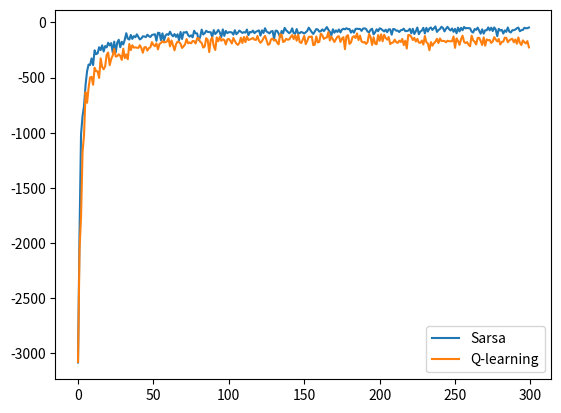

The matplotlib source for this figure:

import random
import numpy as np
import matplotlib.pyplot as plt
L = 10
D = 5
So = [1 , 0]
Sg = [1 , L-1]

#parameter setting
myalpha = 0.1
eps = 0.3
garmma = 1
#initialization
tempQ = np.random.randn(D, L, 4)
tempQ[Sg[0]][Sg[1]][:] = 0

#function
##epsilon greedy action selection
def eps_greedy(Q, S, eps):
    A = np.argmax(Q[S[0]][S[1]][:])
    if random.random()<eps:
        while True:
            temp = random.randint(0,3)
            if temp != A:
                A = temp
                break
    return A

#gridworld environment
def env_SW(S, A, L, D):
    S_prime=S.copy()
    #state transition
    if A == 0 and S[0]-1 >= 0:#up
        S_prime[0] = S[0] - 1
    if A == 1 and S[1]+1 < L:#right
        S_prime[1] = S[1] + 1
    if A == 2 and S[0]+1 < D:#down
        S_prime[0] = S[0] + 1
    if A == 3 and S[1] - 1 >= 0:#left
        S_prime[1] = S[1] - 1
    #reward setting
    if S_prime[0] == 0:
        R=-100
    else:
        R=-1

    return [S_prime, R]


#Sarsa
avgtimes = 40
avgsteplist = []
while avgtimes > 0:
    Q = tempQ.copy()
    i=300
    steplist = []
    while i>0:
        avgR = 0
        S = So.copy()
        A = eps_greedy(Q, S, eps)
        while S != Sg:
            [S_prime, R] = env_SW(S, A, L, D)
            avgR += R
            A_prime = eps_greedy(Q, S_prime, eps)
            Q[S[0]][S[1]][A] = Q[S[0]][S[1]][A] + myalpha*(R+ garmma* (Q[S_prime[0]][S_prime[1]][A_prime])- Q[S[0]][S[1]][A])
            S = S_prime
            A = A_prime
        steplist.append(avgR)
        i-=1
    avgsteplist.append(steplist)
    avgtimes -= 1
    print(avgtimes)
ans = []

for i in range(len(avgsteplist[0])):
    temp = 0
    for j in range(40):
        temp += avgsteplist[j][i]
    ans.append(temp/40)


#Q-learning

avgtimes = 40
avgsteplist = []
while avgtimes > 0:
    Q = tempQ.copy()
    i=300
    steplist = []
    while i>0:
        avgR = 0
        S = So.copy()
        A = eps_greedy(Q, S, eps)
        while S != Sg:
            [S_prime, R] = env_SW(S, A, L, D)
            avgR += R
            A_prime = eps_greedy(Q, S_prime, eps)
            Q[S[0]][S[1]][A] = Q[S[0]][S[1]][A] + myalpha*(R+ garmma* np.max(Q[S_prime[0]][S_prime[1]][:])- Q[S[0]][S[1]][A])
            S = S_prime
            A = A_prime
        steplist.append(avgR)
        i-=1
    avgsteplist.append(steplist)
    avgtimes -= 1
    print(avgtimes)
ans1 = []

for i in range(len(avgsteplist[0])):
    temp = 0
    for j in range(40):
        temp += avgsteplist[j][i]
    ans1.append(temp/40)


x = np.linspace(0,len(ans)-1,len(ans))
plt.plot(x,ans,label='Sarsa')
plt.plot(x,ans1,label='Q-learning')

plt.legend()
plt.show()
